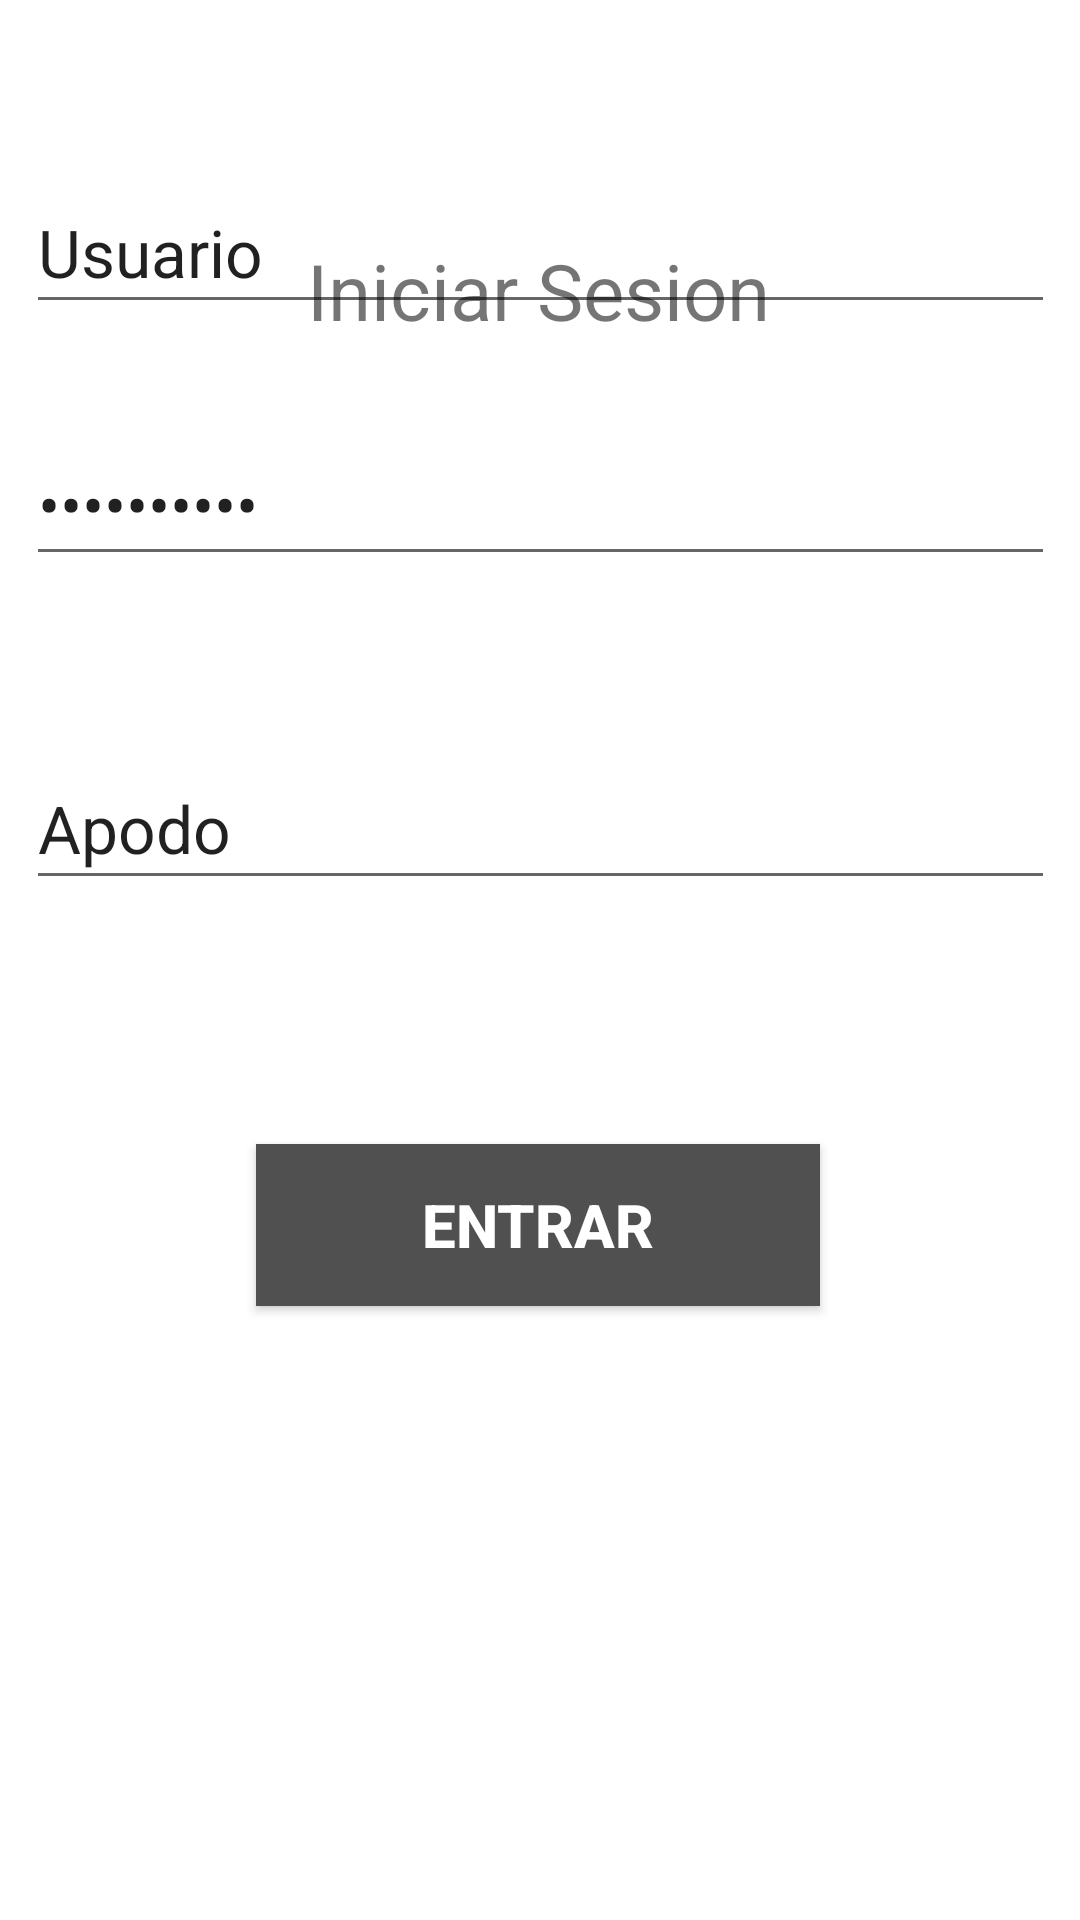

Reconstruct the res/layout file that produces this screen, plus the resources it refers to.
<!-- AndroidManifest.xml: application theme Theme.Login2 -->
<!-- res/layout/activity_main.xml -->
<?xml version="1.0" encoding="utf-8"?>
<androidx.constraintlayout.widget.ConstraintLayout xmlns:android="http://schemas.android.com/apk/res/android"
    xmlns:app="http://schemas.android.com/apk/res-auto"
    xmlns:tools="http://schemas.android.com/tools"
    android:layout_width="match_parent"
    android:layout_height="match_parent"
    tools:context=".MainActivity">

    <EditText
        android:id="@+id/etUser"
        android:layout_width="343dp"
        android:layout_height="51dp"
        android:layout_marginBottom="532dp"
        android:ems="10"
        android:inputType="textPersonName"
        android:text="@string/user"
        android:textSize="@dimen/size_txtInput"
        app:layout_constraintBottom_toBottomOf="parent"
        app:layout_constraintEnd_toEndOf="parent"
        app:layout_constraintStart_toStartOf="parent" />

    <EditText
        android:id="@+id/etPass"
        android:layout_width="343dp"
        android:layout_height="51dp"
        android:layout_marginBottom="448dp"
        android:ems="10"
        android:inputType="textPersonName|textPassword"
        android:text="@string/pass"
        android:textSize="@dimen/size_txtInput"
        app:layout_constraintBottom_toBottomOf="parent"
        app:layout_constraintEnd_toEndOf="parent"
        app:layout_constraintStart_toStartOf="parent" />

    <TextView
        android:id="@+id/textView"
        android:layout_width="wrap_content"
        android:layout_height="wrap_content"
        android:text="@string/title_login"
        android:textSize="@dimen/size_titles"
        app:layout_constraintBottom_toBottomOf="parent"
        app:layout_constraintEnd_toEndOf="parent"
        app:layout_constraintHorizontal_bias="0.497"
        app:layout_constraintStart_toStartOf="parent"
        app:layout_constraintTop_toTopOf="parent"
        app:layout_constraintVertical_bias="0.131" />

    <EditText
        android:id="@+id/etApo"
        android:layout_width="343dp"
        android:layout_height="51dp"
        android:layout_marginBottom="340dp"
        android:ems="10"
        android:inputType="textPersonName"
        android:text="@string/apodo"
        android:textSize="@dimen/size_txtInput"
        app:layout_constraintBottom_toBottomOf="parent"
        app:layout_constraintEnd_toEndOf="parent"
        app:layout_constraintStart_toStartOf="parent" />

    <Button
        android:id="@+id/btnEntrar"
        android:layout_width="188dp"
        android:layout_height="54dp"
        android:background="#515050"
        android:onClick="entrar"
        android:text="@string/entrar"
        android:textColor="@color/white"
        android:textSize="20sp"
        android:textStyle="bold"
        app:layout_constraintBottom_toBottomOf="parent"
        app:layout_constraintEnd_toEndOf="parent"
        app:layout_constraintHorizontal_bias="0.497"
        app:layout_constraintStart_toStartOf="parent"
        app:layout_constraintTop_toTopOf="parent"
        app:layout_constraintVertical_bias="0.651" />

</androidx.constraintlayout.widget.ConstraintLayout>
<!-- resources referenced by this layout -->
<resources>
  <color name="white">#FFFFFFFF</color>
  <dimen name="size_titles">26dp</dimen>
  <dimen name="size_txtInput">22dp</dimen>
  <string name="apodo">Apodo</string>
  <string name="entrar">Entrar</string>
  <string name="pass">Contraseña</string>
  <string name="title_login">Iniciar Sesion</string>
  <string name="user">Usuario</string>
  <style name="Theme.Login2" parent="Theme.MaterialComponents.Light.DarkActionBar">
          <item name="colorPrimary">@color/blue</item>
          <item name="colorPrimaryDark">@color/bluedark</item>
          <item name="colorAccent">@color/bluelight</item>
          <item name="colorOnSecondary">@color/teal_200</item>
  
      </style>
  <color name="blue">#03A9F4</color>
  <color name="bluedark">#0288D1</color>
  <color name="bluelight">#B3E5FC</color>
  <color name="teal_200">#FF03DAC5</color>
</resources>
